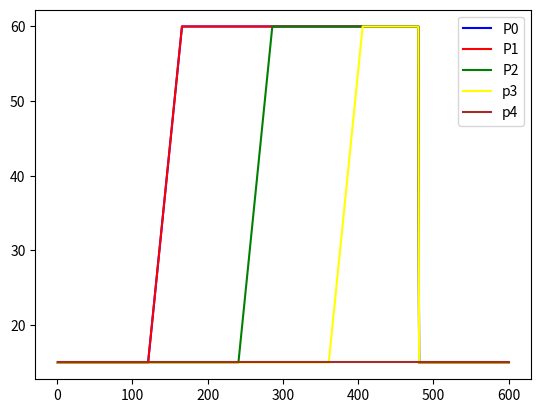

This figure's Python source:
# This is a sample Python script.

# Press Shift+F10 to execute it or replace it with your code.
# Press Double Shift to search everywhere for classes, files, tool windows, actions, and settings.
import math

import matplotlib.pyplot as plt
import csv

from numpy import double


def print_hi(name):
    # Use a breakpoint in the code line below to debug your script.
    print(f'Hi, {name}')  # Press Ctrl+F8 to toggle the breakpoint.


    t = []
    lamda = []
    replicas = []

    with open('defaultArrivalRatesm1.csv', 'r') as csvfile:
        plots = csv.reader(csvfile, delimiter=',')
        for row in plots:
            t.append(math.floor(double(row[0])))
            lamda.append(double(row[1]))
            if math.floor(double(row[0])) < 61:
                replicas.append(1)
            elif math.floor(double(row[0])) < 97:
                replicas.append(2)
            elif math.floor(double(row[0])) < 174:
                replicas.append(3)
            elif math.floor(double(row[0])) < 240:
                replicas.append(2)
            elif math.floor(double(row[0])) < 272:
                replicas.append(3)
            elif math.floor(double(row[0])) < 333:
                replicas.append(4)
            elif math.floor(double(row[0])) < 366:
                replicas.append(3)
            elif math.floor(double(row[0])) < 409:
                replicas.append(2)
            elif math.floor(double(row[0])) < 439:
                replicas.append(3)
            elif math.floor(double(row[0])) < 525:
                replicas.append(4)
            elif math.floor(double(row[0])) < 556:
                replicas.append(3)
            elif math.floor(double(row[0])) < 586:
                replicas.append(2)
            else:
                replicas.append(1)

    for r in range(len(replicas)):
        print(replicas[r])
    print(len(replicas))
    print(len(t))
    fig, ax1 = plt.subplots()
    ax2 = ax1.twinx()
    ax1.plot(t, lamda, color='blue', label='workload')
    ax2.plot(t, replicas, '--r',  label='replicas')

    ax1.set_xlabel('Time (sec)')
    ax1.set_ylabel('Event Arrivals Rate')
    ax2.spines['left'].set_color('blue')
    ax2.spines['right'].set_color('red')

    ax2.set_ylabel('Microservice replicas')

    plt.title('Workload and corresponding microservices instances')
    ax1.legend()
    ax2.legend(loc=1)

    plt.show()

def secondworkload():
    # Use a breakpoint in the code line below to debug your script.
    time = []

    m = 15


    p0=[]
    p1=[]
    p2=[]
    p3=[]
    p4=[]

    for t in range(1,120):
        time.append(t)
        p0.append(15)
        p1.append(15)
        p2.append(15)
        p3.append(15)
        p4.append(15)



    for t in range(121, 121+45):
        time.append(t)
        p0.append(m)
        p1.append(m)
        p2.append(15)
        p3.append(15)
        p4.append(15)
        m= m+1

    for t in range(121+45, 121+45+75):
        time.append(t)
        p0.append(m)
        p1.append(m)
        p2.append(15)
        p3.append(15)
        p4.append(15)
    m=15
    for t in range( 121+45+75, 121+45+75 + 45):
        time.append(t)
        p0.append(60)
        p1.append(60)
        p2.append(m)
        p3.append(15)
        p4.append(15)
        m=m+1
    for t in range(121 + 45 + 75 + 45, 121 + 45 + 75 + 45 + 75):
        time.append(t)
        p0.append(60)
        p1.append(60)
        p2.append(m)
        p3.append(15)
        p4.append(15)
    m=15
    for t in range(121 + 45 + 75 + 45+75, 121 + 45 + 75 + 45 + 75 + 45):
        time.append(t)
        p0.append(60)
        p1.append(60)
        p2.append(60)
        p3.append(m)
        p4.append(15)
        m=m+1
    for t in range(121 + 45 + 75 + 45 + 75+45, 121 + 45 + 75 + 45 + 75 + 45+75):
        time.append(t)
        p0.append(60)
        p1.append(60)
        p2.append(60)
        p3.append(m)
        p4.append(15)
    for t in range(121 + 45 + 75 + 45 + 75+45 + 75, 121 + 45 + 75 + 45 + 75 + 45+75 + 120):
        time.append(t)
        p0.append(15)
        p1.append(15)
        p2.append(15)
        p3.append(15)
        p4.append(15)




    fig, ax1 = plt.subplots()

    ax1.plot(time, p0, color='blue', label='P0')
    ax1.plot(time, p1, color='red', label='P1')
    ax1.plot(time, p2, color='green', label='P2')
    ax1.plot(time, p3, color='yellow', label='p3')
    ax1.plot(time, p4, color='brown', label='p4')
    plt.legend()

    plt.show()



# Press the green button in the gutter to run the script.
if __name__ == '__main__':
    secondworkload()

# See PyCharm help at https://www.jetbrains.com/help/pycharm/
